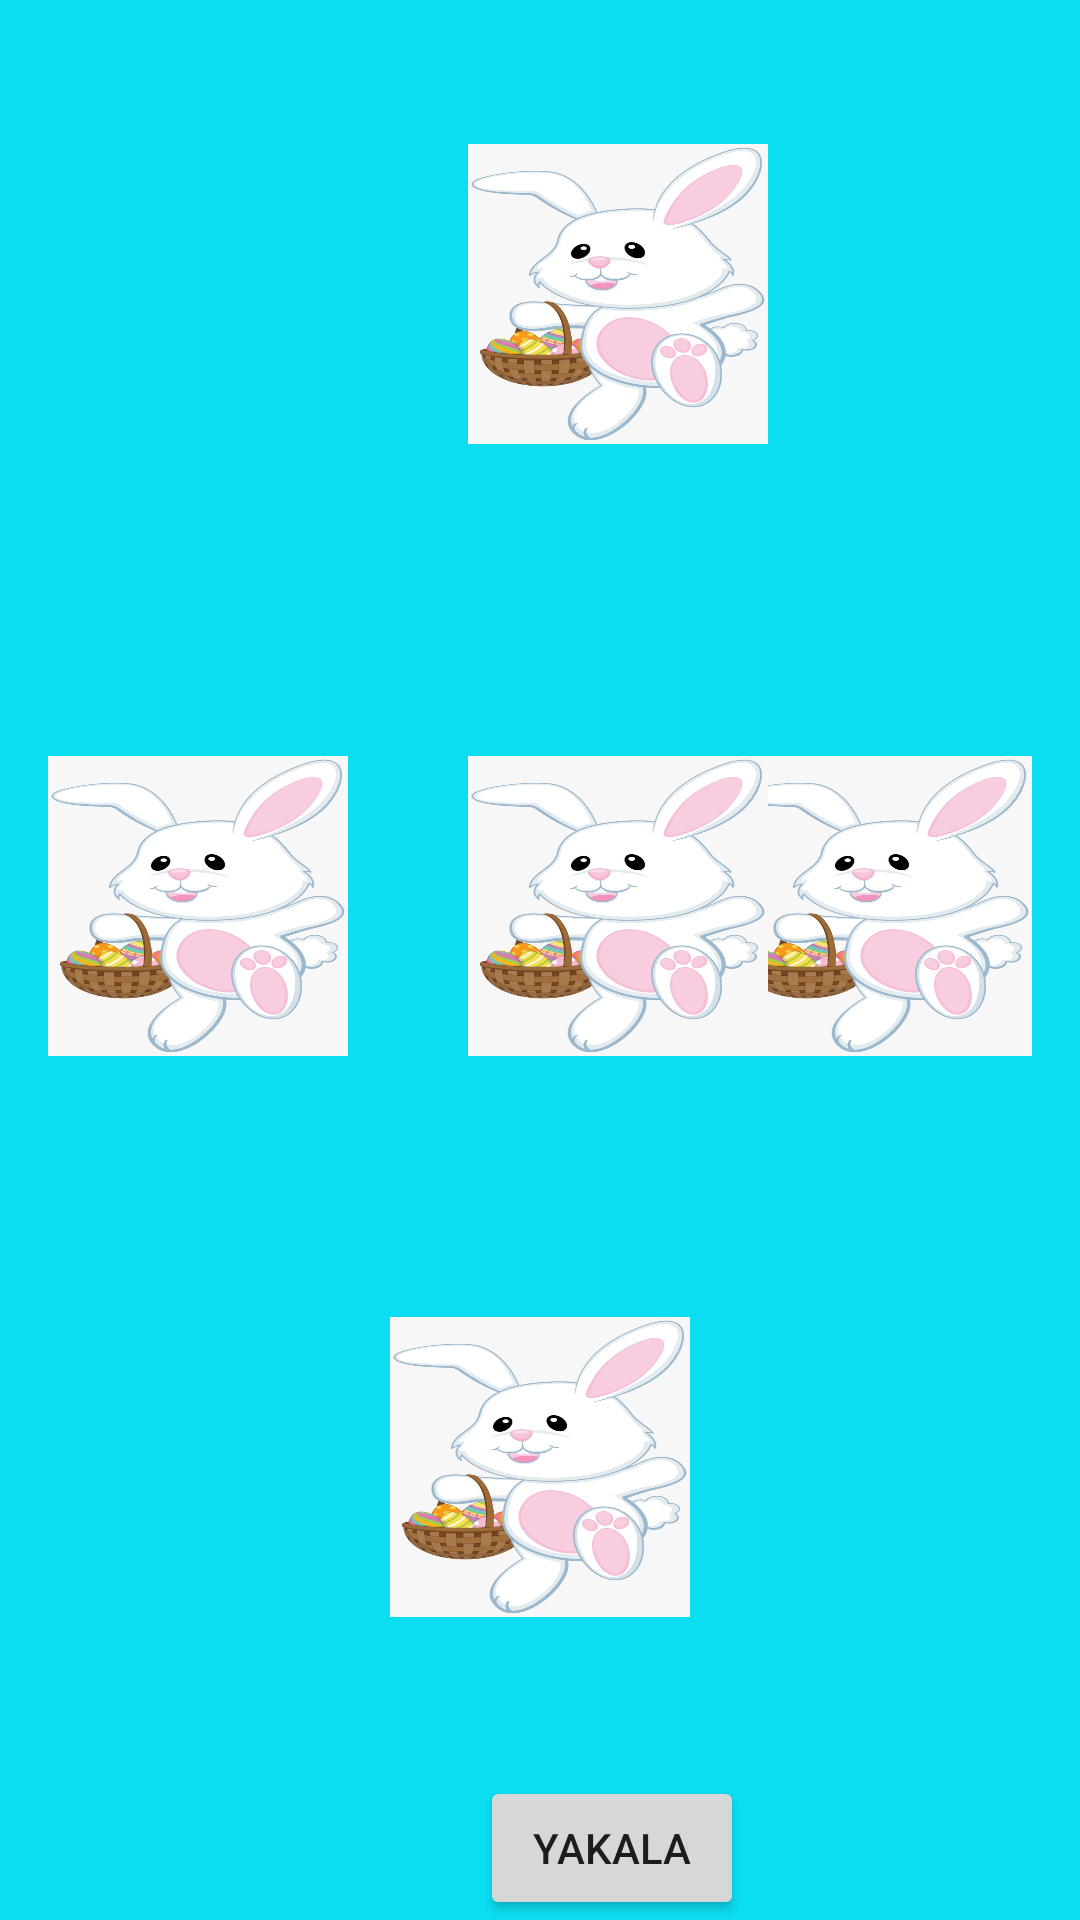

Reconstruct the res/layout file that produces this screen, plus the resources it refers to.
<!-- AndroidManifest.xml: application theme Theme.Uygulama -->
<!-- res/layout/activity_main.xml -->
<?xml version="1.0" encoding="utf-8"?>
<androidx.constraintlayout.widget.ConstraintLayout xmlns:android="http://schemas.android.com/apk/res/android"
    xmlns:app="http://schemas.android.com/apk/res-auto"
    xmlns:tools="http://schemas.android.com/tools"
    android:layout_width="match_parent"
    android:layout_height="match_parent"
    android:background="#0CDEF1"
    tools:context=".MainActivity">


    <ImageView
        android:id="@+id/imageUst"
        android:layout_width="100dp"
        android:layout_height="100dp"
        android:layout_marginStart="156dp"
        android:layout_marginTop="48dp"
        android:scaleType="fitXY"
        app:layout_constraintStart_toStartOf="parent"
        app:layout_constraintTop_toTopOf="parent"
        app:srcCompat="@drawable/tavsan" />

    <ImageView
        android:id="@+id/imageSol"
        android:layout_width="100dp"
        android:layout_height="100dp"
        android:layout_marginStart="16dp"
        android:layout_marginTop="252dp"
        android:scaleType="fitXY"
        app:layout_constraintStart_toStartOf="parent"
        app:layout_constraintTop_toTopOf="parent"
        app:srcCompat="@drawable/tavsan" />

    <ImageView
        android:id="@+id/imageSag"
        android:layout_width="100dp"
        android:layout_height="100dp"
        android:layout_marginTop="252dp"
        android:layout_marginEnd="16dp"
        android:scaleType="fitXY"
        app:layout_constraintEnd_toEndOf="parent"
        app:layout_constraintTop_toTopOf="parent"
        app:srcCompat="@drawable/tavsan" />

    <ImageView
        android:id="@+id/imageAlt"
        android:layout_width="100dp"
        android:layout_height="100dp"
        android:layout_marginBottom="101dp"
        android:scaleType="fitXY"
        app:layout_constraintBottom_toBottomOf="parent"
        app:layout_constraintEnd_toEndOf="parent"
        app:layout_constraintStart_toStartOf="parent"
        app:srcCompat="@drawable/tavsan" />

    <Button
        android:id="@+id/yakala"
        android:layout_width="wrap_content"
        android:layout_height="wrap_content"
        android:layout_marginStart="160dp"
        android:text="Yakala"
        app:layout_constraintBottom_toBottomOf="parent"
        app:layout_constraintStart_toStartOf="parent" />

    <ImageView
        android:id="@+id/imageOrta"
        android:layout_width="100dp"
        android:layout_height="100dp"
        android:layout_marginStart="156dp"
        android:layout_marginTop="104dp"
        android:scaleType="fitXY"
        app:layout_constraintStart_toStartOf="parent"
        app:layout_constraintTop_toBottomOf="@+id/imageUst"
        app:srcCompat="@drawable/tavsan" />

</androidx.constraintlayout.widget.ConstraintLayout>
<!-- resources referenced by this layout -->
<resources>
  <!-- drawable tavsan: jpg bitmap (drawable, 65573 bytes) -->
  <style name="Theme.Uygulama" parent="Theme.MaterialComponents.DayNight.DarkActionBar">
          
          <item name="colorPrimary">@color/purple_500</item>
          <item name="colorPrimaryVariant">@color/purple_700</item>
          <item name="colorOnPrimary">@color/white</item>
          
          <item name="colorSecondary">@color/teal_200</item>
          <item name="colorSecondaryVariant">@color/teal_700</item>
          <item name="colorOnSecondary">@color/black</item>
          
          <item name="android:statusBarColor" tools:targetApi="l">?attr/colorPrimaryVariant</item>
          
          <item name="windowActionBar">false</item>
          <item name="windowNoTitle">true</item>
          
      </style>
  <!-- not gathered from this repository: default colours our renderer supplied (Android Studio template values) -->
  <color name="purple_500">#FF6200EE</color>
  <color name="purple_700">#FF3700B3</color>
  <color name="teal_200">#FF03DAC5</color>
  <color name="teal_700">#FF018786</color>
  <color name="black">#FF000000</color>
  <color name="white">#FFFFFFFF</color>
</resources>
